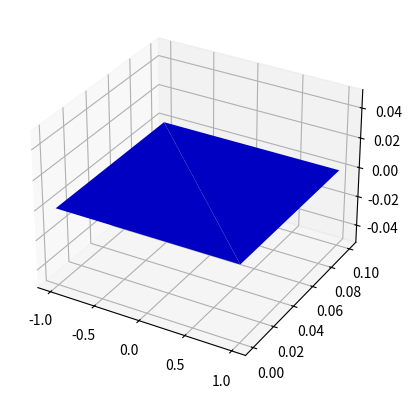

Python code for this plot: (Note: this script raises an exception after producing the figure.)
import numpy as np
import matplotlib.pyplot as plt
from mpl_toolkits.mplot3d import Axes3D
def create_ring(radius, thickness):
    # Create the ring vertices.
    vertices = np.array([
        [radius, 0, 0],
        [radius, thickness, 0],
        [-radius, thickness, 0],
        [-radius, 0, 0],
        [radius, 0, 0]
    ])

    # Create the ring faces.
    faces = np.array([
        [0, 1, 2],
        [2, 3, 0]
    ])

    # Return the vertices and faces.
    return vertices, faces
fig = plt.figure()
ax = fig.add_subplot(111, projection='3d')
vertices, faces = create_ring(1, 0.1)
ax.plot_trisurf(vertices[:, 0], vertices[:, 1], vertices[:, 2], triangles=faces, color='blue')
def update_ring(frame):
    # Rotate the ring around the y-axis.
    vertices[:, 1] = np.sin(frame / 10)

    # Update the plot.
    ax.clear()
    ax.plot_trisurf(vertices[:, 0], vertices[:, 1], vertices[:, 2], triangles=faces, color='blue')

ani = animation.FuncAnimation(fig, update_ring, interval=100)
plt.show()